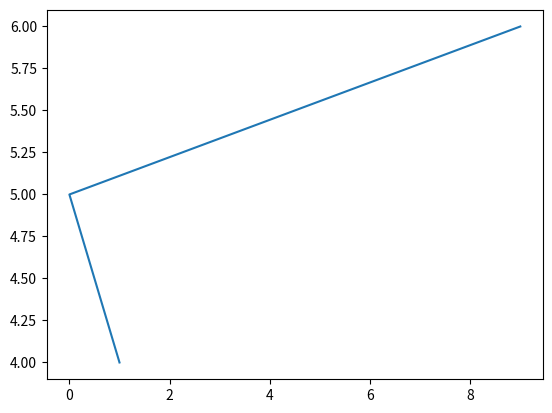
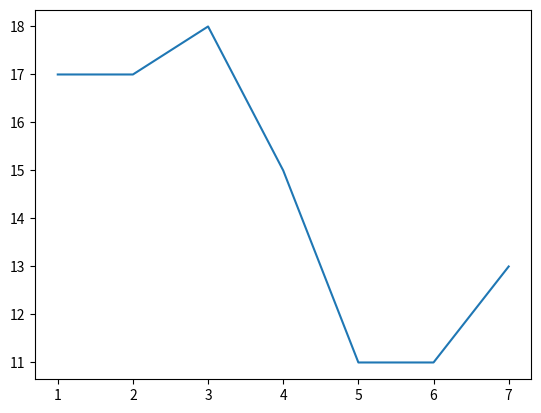

These figures' Python source, in order:
import matplotlib.pyplot as plt

plt.figure()
plt.plot([1, 0, 9], [4, 5, 6])
plt.show()

#展现上海一周的天气,比如从星期一到星期日的天气温度如下
#1.创建画布(容器层)
plt.figure()
#2.绘制折线图(图像层)
plt.plot([1, 2, 3, 4, 5, 6 ,7], [17, 17, 18, 15, 11, 11, 13])
#3.显示图像
plt.show()
#可以看到这样显示效果并不好，我们可以加入更多的功能：